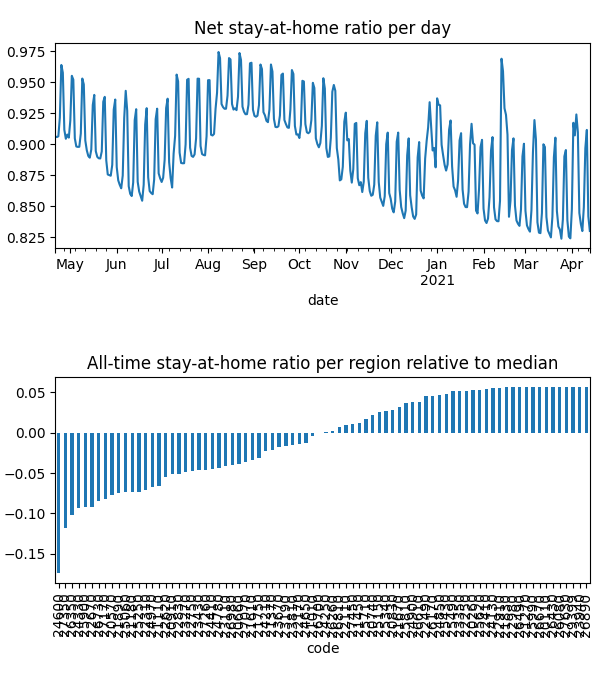

Values plotted in this chart, from the file beside it:
date, code, km, stay, weight, visit
2020-04-21, 20110, , 1.0, 4.18673604981504e-06, 0.0
2020-04-21, 20260, , 1.0, 4.4116561095808126e-06, 0.0
2020-04-21, 20570, 5.117, 0.877, 5.650722222702404e-05, 0.0004959
2020-04-21, 20660, 7.016, 0.9166, 4.643460818862827e-05, 0.01662
2020-04-21, 20740, 3.821, 0.9684, 1.440015539524406e-05, 0.0
2020-04-21, 20830, 4.958, 0.9714, 2.148358492415917e-05, 0.0002999
2020-04-21, 20910, 7.331, 0.9163, 3.333084196999339e-05, 0.01525
2020-04-21, 21010, 5.474, 0.9226, 4.689507568079152e-06, 0.0
2020-04-21, 21110, 6.232, 0.9092, 6.631432722684682e-05, 0.02821
2020-04-21, 21180, 8.293, 0.8754, 0.0001189, 0.05193
2020-04-21, 21270, , 1.0, 2.007464644510898e-06, 0.0
2020-04-21, 21370, 4.214, 0.9314, 1.4335841733236476e-05, 3.184247945181067e-05
2020-04-21, 21450, 10.76, 0.9579, 5.6747363686608055e-05, 0.008501
2020-04-21, 21610, 8.874, 0.9155, 0.0001854, 0.05014
2020-04-21, 21670, 3.901, 0.969, 5.001560012077611e-06, 0.0
2020-04-21, 21750, 3.833, 0.9031, 7.545751769930872e-06, 0.0
2020-04-21, 21830, 3.838, 0.9917, 4.102916429743405e-06, 0.0
2020-04-21, 21890, 6.549, 0.8906, 6.980248974167105e-05, 0.03429
2020-04-21, 22110, 5.4, 0.947, 1.84286397204402e-05, 0.0
2020-04-21, 22170, 7.612, 0.9296, 7.132258638603453e-05, 0.01236
2020-04-21, 22250, , 1.0, 3.242906332689171e-06, 0.0
2020-04-21, 22310, 6.628, 0.9012, 6.591573597963365e-05, 0.0327
2020-04-21, 22410, 5.42, 0.9908, 5.980297689348979e-06, 0.0
2020-04-21, 22490, 5.442, 0.9913, 7.420008752480573e-06, 0.0006497
2020-04-21, 22620, 5.057, 0.9038, 5.831564900888379e-05, 0.0
2020-04-21, 22670, 8.595, 0.8463, 0.0001119, 0.06323
2020-04-21, 22750, 6.239, 0.9106, 0.00012, 0.0001928
2020-04-21, 22830, 5.162, 0.8947, 3.45036484063207e-05, 4.653900842956944e-05
2020-04-21, 22910, , 1.0, 4.380493058909552e-06, 0.0
2020-04-21, 22980, , 1.0, 1.4970476837833565e-06, 0.0
2020-04-21, 23110, 9.095, 0.8836, 3.609055663627562e-05, 0.01862
2020-04-21, 23190, 3.989, 0.928, 9.024382346883853e-06, 0.0
2020-04-21, 23270, 8.13, 0.8923, 0.0001339, 0.04024
2020-04-21, 23350, 3.953, 0.993, 5.832081458365359e-06, 0.0
2020-04-21, 23430, 7.704, 0.8986, 6.771540377528075e-05, 0.02956
2020-04-21, 23670, 6.453, 0.928, 6.859672294504705e-05, 0.02013
2020-04-21, 23810, 7.437, 0.9254, 4.0041417754631084e-05, 0.0003756
2020-04-21, 23940, , 1.0, 1.3865450428011052e-06, 0.0
2020-04-21, 24130, 3.989, 0.9954, 1.567530740687833e-05, 0.0002293
2020-04-21, 24210, 6.854, 0.936, 4.864709647441006e-05, 0.01363
2020-04-21, 24250, 3.9, 0.9228, 2.6252725279370866e-06, 0.0
2020-04-21, 24330, 7.698, 0.8646, 4.501047400936822e-05, 0.03085
2020-04-21, 24410, 6.193, 0.9054, 4.7333665112053855e-05, 0.01814
2020-04-21, 24600, 12.88, 0.8112, 0.0001415, 0.1406
2020-04-21, 24650, 10.65, 0.9331, 8.974903544023673e-05, 0.02327
2020-04-21, 24780, 4.931, 0.9085, 3.331867860085144e-05, 0.0
2020-04-21, 24850, 7.558, 0.9831, 2.115363999358504e-05, 0.0
2020-04-21, 24900, 3.955, 0.9783, 1.0018784820978775e-05, 0.0001607
2020-04-21, 24970, 8.891, 0.8918, 8.37703600033769e-05, 0.03816
2020-04-21, 25060, 6.425, 0.8994, 5.729103162137208e-05, 0.027
2020-04-21, 25150, 10.4, 0.9737, 1.4006586632766806e-05, 0.0009321
2020-04-21, 25250, 6.564, 0.893, 7.850503310709668e-05, 0.03984
2020-04-21, 25340, 6.676, 0.9708, 6.290594286769289e-05, 0.002452
2020-04-21, 25430, 3.9, 0.9888, 5.175549332522264e-06, 0.0
2020-04-21, 25490, 5.424, 0.9959, 2.9368358887615857e-06, 0.0003377
2020-04-21, 25620, , 1.0, 3.8185329726180364e-06, 0.0
2020-04-21, 25710, 8.17, 0.9678, 2.9273802589836017e-05, 0.00598
2020-04-21, 25810, 4.393, 0.9794, 4.602202176257112e-06, 0.0
2020-04-21, 25900, 7.655, 0.8896, 6.12620289773672e-05, 0.03688
2020-04-21, 25990, , 1.0, 1.197388567089491e-06, 0.0
... 28,580 more rows
